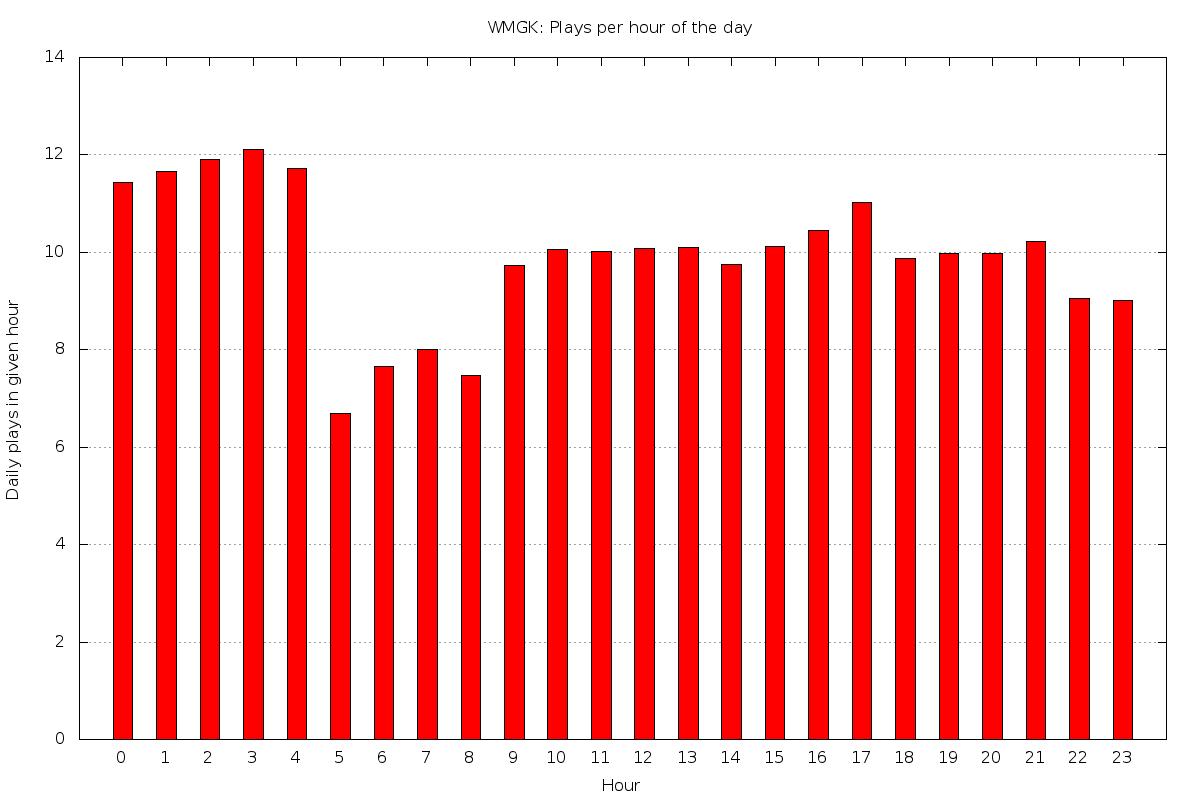

Data behind this chart, as committed beside it:
0	11.4333333333333
1	11.67
2	11.9
3	12.12
4	11.72
5	6.683
6	7.65
7	8
8	7.467
9	9.733
10	10.05
11	10.02
12	10.08
13	10.1
14	9.75
15	10.12
16	10.45
17	11.02
18	9.867
19	9.983
20	9.967
21	10.22
22	9.05
23	9.017
